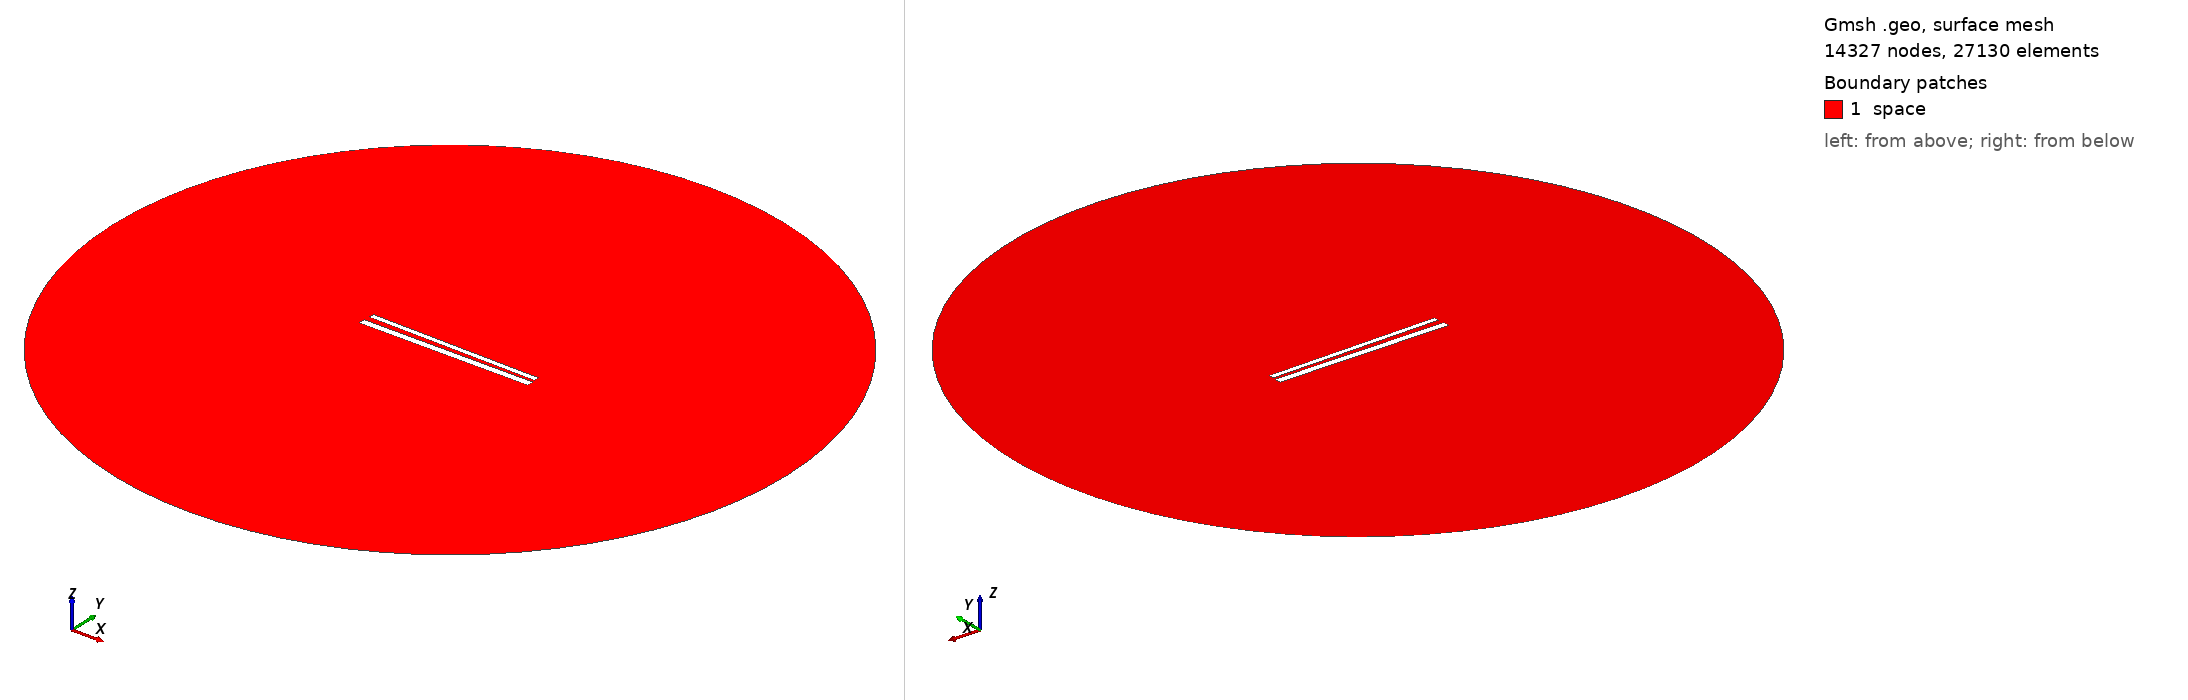

Gmsh geometry script, surface-meshed: 14327 nodes, 27130 surface elements. Boundary patches (legend numbers): 1 space. Left view from above one corner, right view from below the opposite corner. Legend entries are the model's physical surfaces. The drawing asked Gmsh for element sizes between 1% and 20% of the model's largest extent; the script's own settings can give other sizes.

=== 570.geo (drawn) ===
// Set the geometry kernel
SetFactory("OpenCASCADE");

//---------------------------------------
// Rectangles
//---------------------------------------

// Rectangle 1 (top)
Point(1) = {-49.62222222222222, 1.461111111111111, 0, 1.0};
Point(2) = {49.62222222222222, 1.461111111111111, 0, 1.0};
Point(3) = {49.62222222222222, 4.705555555555556, 0, 1.0};
Point(4) = {-49.62222222222222, 4.705555555555556, 0, 1.0};

Line(1) = {1, 2};
Line(2) = {2, 3};
Line(3) = {3, 4};
Line(4) = {4, 1};

Line Loop(1) = {1, 2, 3, 4};
Plane Surface(1) = {1};

Rotate { {0, 0, 1}, {0,  1.0833333333333333,  0}, -0.017 } {
  Surface{1};
}

// Rectangle 2 (bottom)
Point(5) = {-50,-1.0833333333333333, 0, 1.0};
Point(6) = { 50,-1.0833333333333333, 0, 1.0};
Point(7) = { 50,-5.083333333333333, 0, 1.0};
Point(8) = {-50,-5.083333333333333, 0, 1.0};

Line(5) = {5, 6};
Line(6) = {6, 7};
Line(7) = {7, 8};
Line(8) = {8, 5};

Line Loop(2) = {5, 6, 7, 8};
Plane Surface(2) = {2}; 


//---------------------------------------
// Circle
//---------------------------------------

// Define points
Point(9) = {0, 0, 0};        // Center
Point(10) = {200, 0, 0};     // Start point
Point(11) = {0, 200, 0};     // 90 degrees
Point(12) = {-200, 0, 0};    // 180 degrees
Point(13) = {0, -200, 0};    // 270 degrees

// Define circle arcs (each needs start, center, end)
Circle(9) = {10, 9, 11};
Circle(10) = {11, 9, 12};
Circle(11) = {12, 9, 13};
Circle(12) = {13, 9, 10};

// Define curve loop and surface if needed
Curve Loop(3) = {9, 10, 11, 12};
Surface(3) = {3};

// Subtract Rectangles from Circle
BooleanDifference{ Surface{3}; Delete; }{ Surface{1}; Surface{2}; Delete; }

//---------------------------------------
// Transfinite Lines and Surface
//---------------------------------------
r = 7;
Transfinite Line {1, 3} = 50*r Using Progression 1;
Transfinite Line {2, 4} = 2*r Using Progression 1;
Transfinite Line {5, 7} = 50*r Using Progression 1;
Transfinite Line {6, 8} = 2*r Using Progression 1;
Transfinite Line {9, 10, 11, 12} = 20 Using Progression 1;

//---------------------------------------
// Define Physical Groups
//---------------------------------------                

//--- Physical Curves
// Physical groups for boundaries
Physical Line("force_segment", 10) = {1};
Physical Line("upper_plate", 11) = {2, 3, 4};
Physical Line("lower_plate", 12) = {5, 6, 7, 8};
Physical Line("boundary", 20) = {9, 10, 11, 12};

//--- Physical Surfaces
Physical Surface("space", 30) = {3};

//---------------------------------------
// 6. Generate the Mesh
//---------------------------------------
Mesh 2;  // 2D mesh generation
